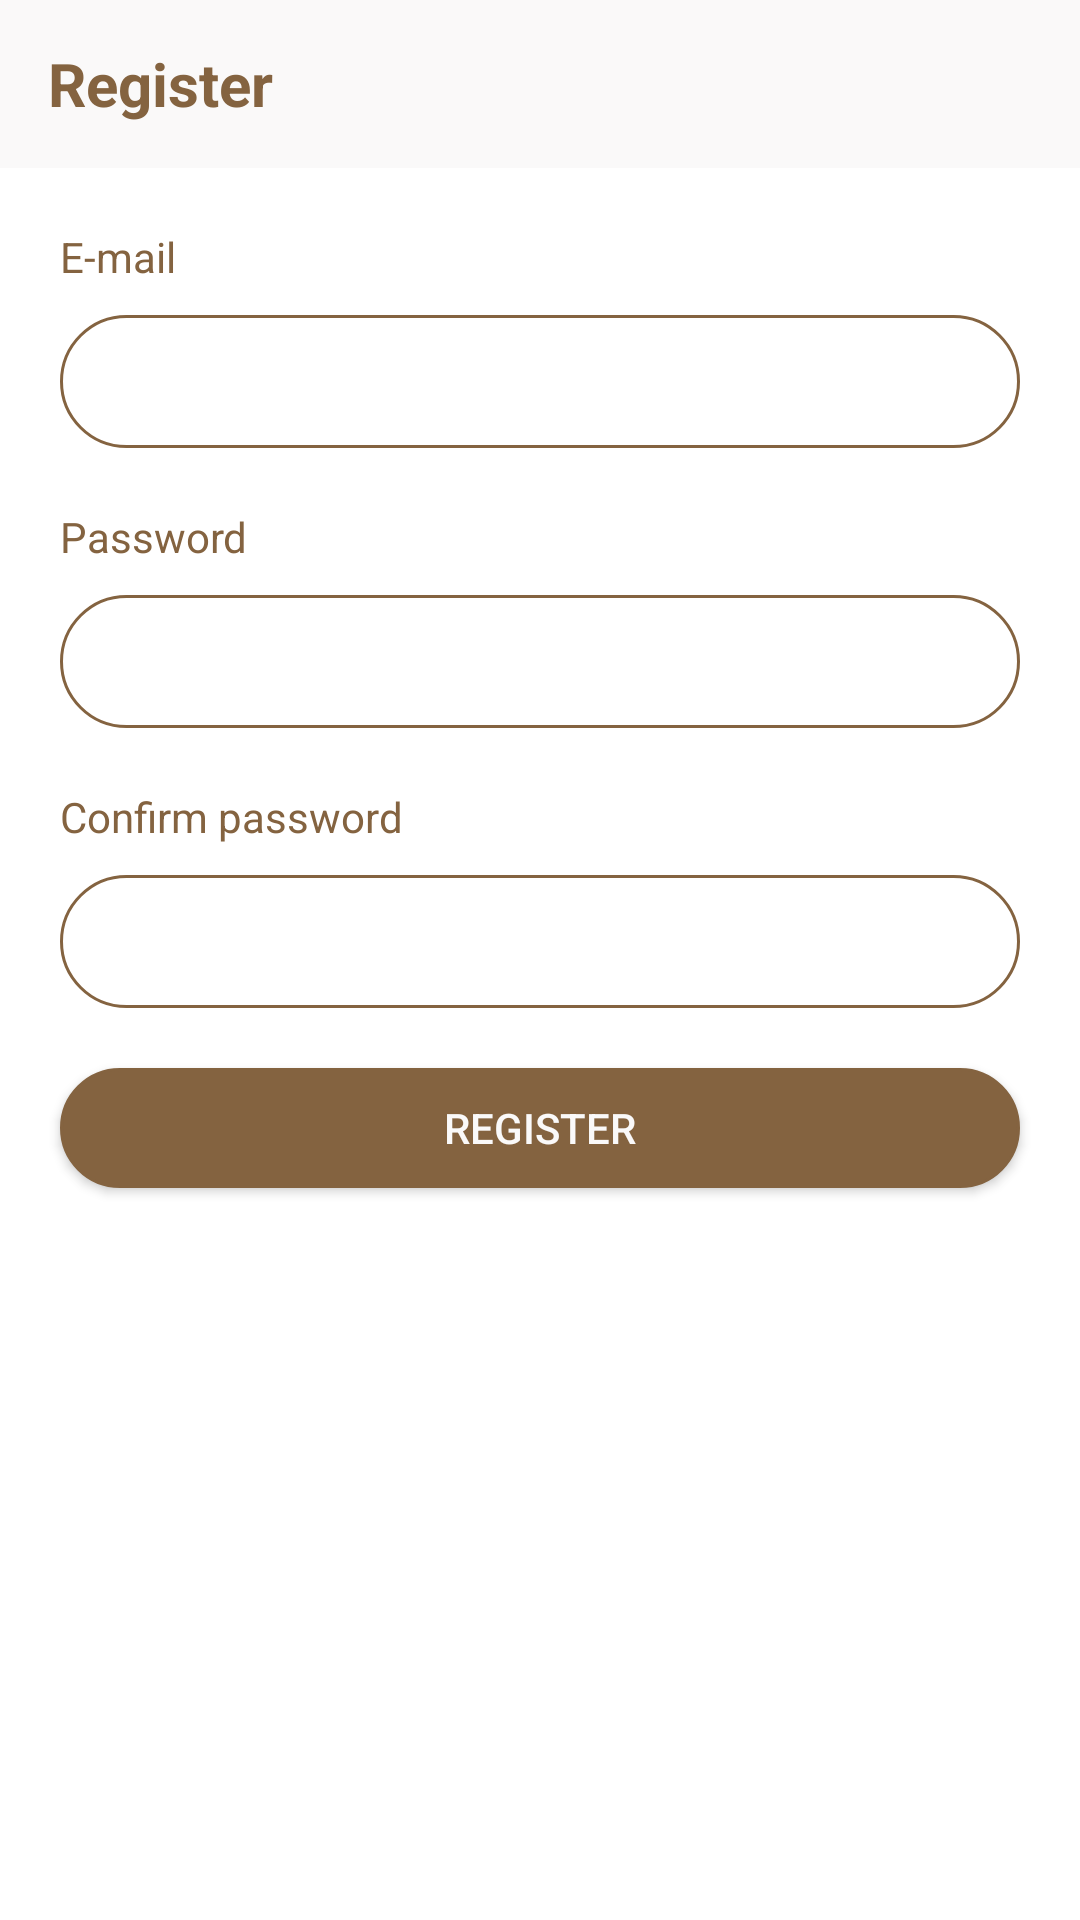

The Android layout XML behind this screen, and the referenced resources:
<!-- AndroidManifest.xml: application theme Theme.NearestShops -->
<!-- res/layout/fragment_registration.xml -->
<?xml version="1.0" encoding="utf-8"?>
<androidx.constraintlayout.widget.ConstraintLayout xmlns:android="http://schemas.android.com/apk/res/android"
    xmlns:app="http://schemas.android.com/apk/res-auto"
    xmlns:tools="http://schemas.android.com/tools"
    android:layout_width="match_parent"
    android:layout_height="match_parent"
    tools:context=".activity.RegistrationFragment">

    <androidx.appcompat.widget.Toolbar
        android:id="@+id/toolbar"
        app:layout_constraintTop_toTopOf="parent"
        app:layout_constraintStart_toStartOf="parent"
        android:layout_width="match_parent"
        android:layout_height="?attr/actionBarSize"
        android:background="@color/beige_light">

        <TextView
            android:id="@+id/toolBarTitle"
            android:layout_width="wrap_content"
            android:layout_height="wrap_content"
            android:text="@string/register"
            android:textColor="@color/brown"
            android:textSize="20sp"
            android:textStyle="bold" />

    </androidx.appcompat.widget.Toolbar>

    <LinearLayout
        android:id="@+id/emailBlock"
        app:layout_constraintTop_toBottomOf="@id/toolbar"
        app:layout_constraintStart_toStartOf="parent"
        android:layout_width="fill_parent"
        android:layout_height="wrap_content"
        android:orientation="vertical"
        android:layout_margin="20dp">

        <TextView
            android:id="@+id/emailLabel"
            android:layout_width="wrap_content"
            android:layout_height="wrap_content"
            android:layout_marginBottom="10dp"
            android:text="@string/email"
            android:textColor="@color/brown"/>

        <EditText
            android:id="@+id/emailField"
            android:layout_width="fill_parent"
            android:layout_height="wrap_content"
            android:background="@drawable/bg_text_field"
            android:padding="10dp"
            android:textColor="@color/brown"/>
    </LinearLayout>

    <LinearLayout
        android:id="@+id/passwordBlock"
        app:layout_constraintTop_toBottomOf="@id/emailBlock"
        app:layout_constraintStart_toStartOf="parent"
        android:layout_width="fill_parent"
        android:layout_height="wrap_content"
        android:orientation="vertical"
        android:layout_margin="20dp">

        <TextView
            android:id="@+id/passwordLabel"
            android:layout_width="wrap_content"
            android:layout_height="wrap_content"
            android:layout_marginBottom="10dp"
            android:text="@string/password"
            android:textColor="@color/brown"/>

        <EditText
            android:id="@+id/passwordField"
            android:layout_width="fill_parent"
            android:layout_height="wrap_content"
            android:background="@drawable/bg_text_field"
            android:padding="10dp"
            android:textColor="@color/brown"/>
    </LinearLayout>

    <LinearLayout
        android:id="@+id/passwordConfirmBlock"
        app:layout_constraintTop_toBottomOf="@id/passwordBlock"
        app:layout_constraintStart_toStartOf="parent"
        android:layout_width="fill_parent"
        android:layout_height="wrap_content"
        android:orientation="vertical"
        android:layout_margin="20dp">

        <TextView
            android:id="@+id/passwordConfirmLabel"
            android:layout_width="wrap_content"
            android:layout_height="wrap_content"
            android:layout_marginBottom="10dp"
            android:text="@string/confirm_password"
            android:textColor="@color/brown"/>

        <EditText
            android:id="@+id/passwordConfirmField"
            android:layout_width="fill_parent"
            android:layout_height="wrap_content"
            android:background="@drawable/bg_text_field"
            android:padding="10dp"
            android:textColor="@color/brown"/>
    </LinearLayout>

    <Button
        android:id="@+id/registerBtn"
        app:layout_constraintTop_toBottomOf="@id/passwordConfirmBlock"
        app:layout_constraintStart_toStartOf="parent"
        android:layout_margin="20dp"
        android:layout_height="40dp"
        android:layout_width="match_parent"
        android:background="@drawable/bg_button"
        android:text="@string/register"
        android:textColor="@color/beige_light"/>


</androidx.constraintlayout.widget.ConstraintLayout>
<!-- resources referenced by this layout -->
<resources>
  <color name="beige_light">#faf9f9</color>f6e5d1
  <color name="brown">#846340</color>
  <!-- drawable bg_button (drawable) -->
  <?xml version="1.0" encoding="utf-8"?>
  <shape
      xmlns:android="http://schemas.android.com/apk/res/android"
      android:shape="rectangle">
      <corners android:radius="25dp" />
      <stroke android:width="1dp" android:color="@color/brown" />
      <solid android:color="@color/brown" />
  </shape>
  <!-- drawable bg_text_field (drawable) -->
  <?xml version="1.0" encoding="utf-8"?>
  <shape
      xmlns:android="http://schemas.android.com/apk/res/android"
      android:shape="rectangle">
      <corners android:radius="25dp" />
      <stroke android:width="1dp" android:color="@color/brown" />
      <solid android:color="#ffffff" />
  </shape>
  <string name="confirm_password">Confirm password</string>
  <string name="email">E-mail</string>
  <string name="password">Password</string>
  <string name="register">Register</string>
  <style name="Theme.NearestShops" parent="Theme.MaterialComponents.DayNight.DarkActionBar">
          
          <item name="colorPrimary">@color/dark_brown</item>
          <item name="colorPrimaryVariant">@color/purple_700</item>
          <item name="colorOnPrimary">@color/brown</item>
          
          <item name="colorSecondary">@color/teal_200</item>
          <item name="colorSecondaryVariant">@color/teal_700</item>
          <item name="colorOnSecondary">@color/black</item>
          
          <item name="android:statusBarColor">?attr/colorPrimaryVariant</item>
  
          
          <item name="windowNoTitle">true</item>
      </style>
  <color name="dark_brown">#342d1a</color>
  <color name="purple_700">#FF3700B3</color>
  <color name="teal_200">#FF03DAC5</color>
  <color name="teal_700">#FF018786</color>
  <color name="black">#FF000000</color>
</resources>
